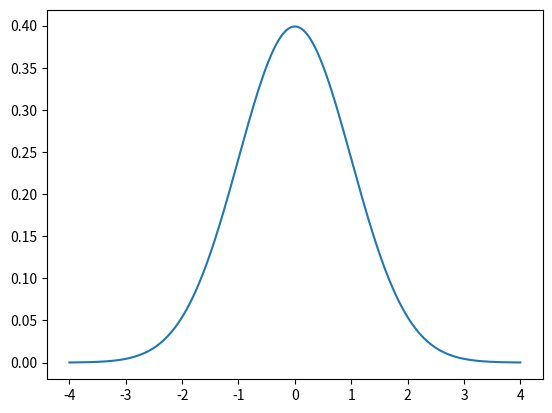

This chart was generated by the following Python code:
# Q5

import matplotlib.pyplot as plt
import numpy as np

# a) 표준 정규분포 mean = 0, variance = 1의 확률 밀도 함수를 이용하여 밀도 그래프를 그리시오. -4부터 4까지 0.0005 스텝으로 그리시오.

x = np.arange(-4,4,0.0005)
pdf = np.exp(-np.square(x)/2)/(np.sqrt(2*np.pi))

plt.plot(x,pdf)
plt.show()

# b) Q4에서 생성한 그래프와의 차이를 설명하시오.
print("Box-Muller의 경우, independent, normally distributed random numbers를 다루고, Probability density function (PDF)의 경우, continuous random variable을 다룬다. 따라서 Box-Muller의 그래프는 끊어져있는 반면, PDF의 그래프는 연속적으로 이어져 있다는 것을 볼 수 있다. 또한, 두 그래프가 표현하는 바 역시 차이점이 있다. Box-Muller는 정규 분포를 그린 반면에, PDF는 그러한 정규 분포의 밀도를 표현한 그래프임으로, 서로 다른 의미를 내포하고 있다.")